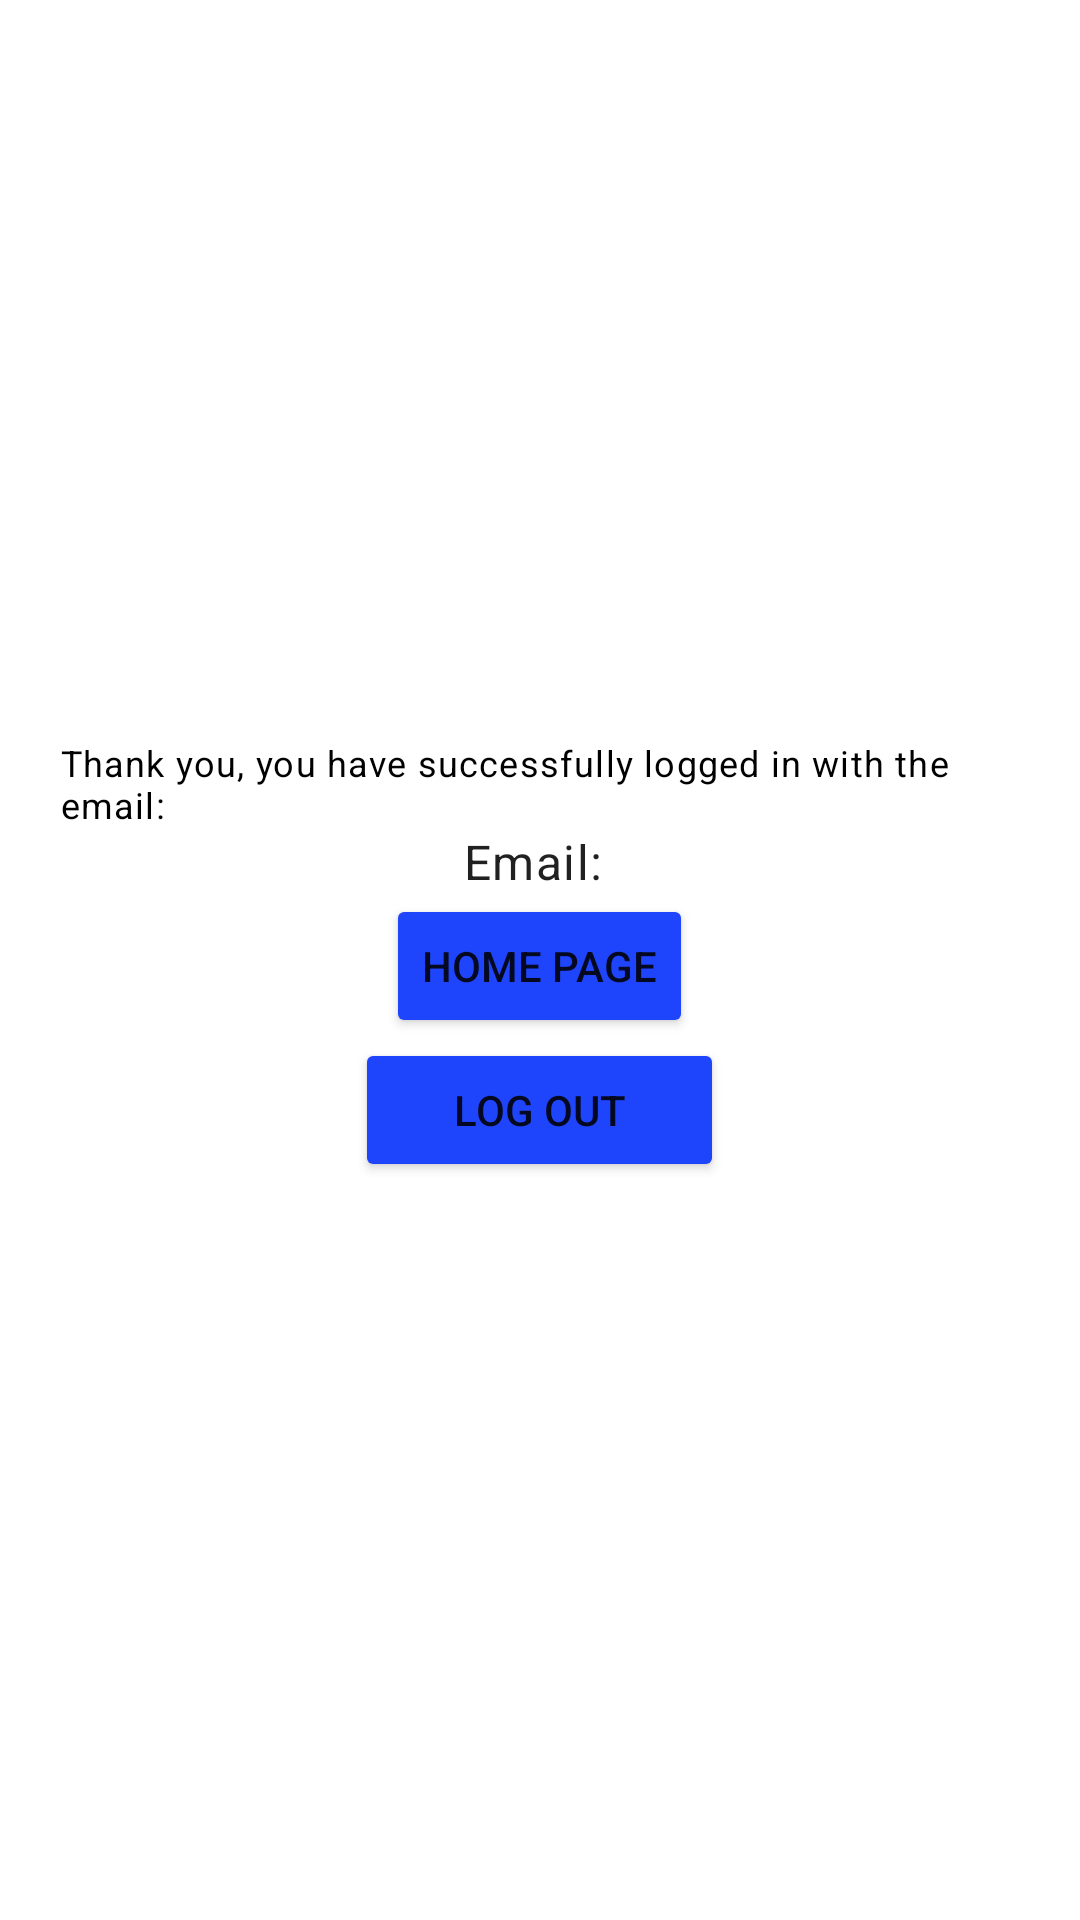

Here is an Android app screen rendered from its layout file. Give the layout XML and the strings, colors and styles it references.
<!-- AndroidManifest.xml: application theme Theme.MediECareApp -->
<!-- res/layout/activity_profile.xml -->
<?xml version="1.0" encoding="utf-8"?>
<LinearLayout
    xmlns:android="http://schemas.android.com/apk/res/android"
    android:layout_width="match_parent"
    android:layout_height="match_parent"
    android:orientation="vertical"
    android:background="@drawable/background2"
    android:padding="20dp"
    android:gravity="center">

    <TextView
        android:id="@+id/HomePageActivityTextView"
        android:layout_width="wrap_content"
        android:layout_height="wrap_content"
        android:text="Thank you, you have successfully logged in with the email:"
        android:textColor="@color/black"
        style="@style/TextAppearance.MaterialComponents.Caption"/>

    <TextView
        android:id="@+id/EmailTextView"
        android:layout_width="wrap_content"
        android:layout_height="wrap_content"
        android:text="Email: "
        android:color = "@color/black"
        style="@style/TextAppearance.MaterialComponents.Body1"/>

    <Button
        android:id="@+id/HomePageButton"
        android:layout_width="wrap_content"
        android:layout_height="wrap_content"
        android:backgroundTint="#1F45FC"
        android:text="Home Page" />

    <Button
        android:id="@+id/LogOutButton"
        android:layout_width="123dp"
        android:layout_height="wrap_content"
        android:backgroundTint="#1F45FC"
        android:text="LOG OUT" />

</LinearLayout>
<!-- resources referenced by this layout -->
<resources>
  <style name="Theme.MediECareApp" parent="Theme.MaterialComponents.Light.DarkActionBar">
  
          
          <item name="colorPrimary">@color/black</item>
          <item name="colorPrimaryVariant">@color/purple_700</item>
          <item name="colorOnPrimary">@color/white</item>
  
          
          <item name="colorSecondary">@color/teal_200</item>
          <item name="colorSecondaryVariant">@color/teal_700</item>
          <item name="colorOnSecondary">@color/black</item>
  
          
          <item name="android:statusBarColor" tools:targetApi="l">?attr/colorPrimaryVariant</item>
  
      </style>
  <!-- not gathered from this repository: default colours our renderer supplied (Android Studio template values) -->
  <color name="purple_700">#FF3700B3</color>
  <color name="teal_200">#FF03DAC5</color>
  <color name="teal_700">#FF018786</color>
  <color name="black">#FF000000</color>
  <color name="white">#FFFFFFFF</color>
</resources>
